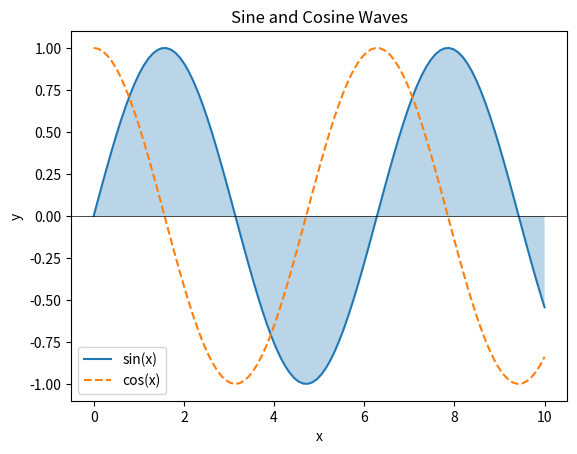

Write the Python code that produced this figure.
import matplotlib.pyplot as plt
import numpy as np


def simple_line_plot():

    x = np.linspace(0, 10, 100)
    y = np.sin(x)

    plt.plot(x, y)
    plt.show()


def line_plot_with_labels() -> None:
    """Plot sine and cosine waves with labels and fill area below sine wave."""
    x = np.linspace(0, 10, 100)
    y1 = np.sin(x)
    y2 = np.cos(x)

    plt.plot(x, y1, label="sin(x)")
    plt.plot(x, y2, label="cos(x)", linestyle="--")
    plt.axhline(y=0, color="black", linewidth=0.5)
    plt.fill_between(x, y1, 0, alpha=0.3)
    plt.legend()
    plt.title("Sine and Cosine Waves")
    plt.xlabel("x")
    plt.ylabel("y")
    plt.show()


line_plot_with_labels()
